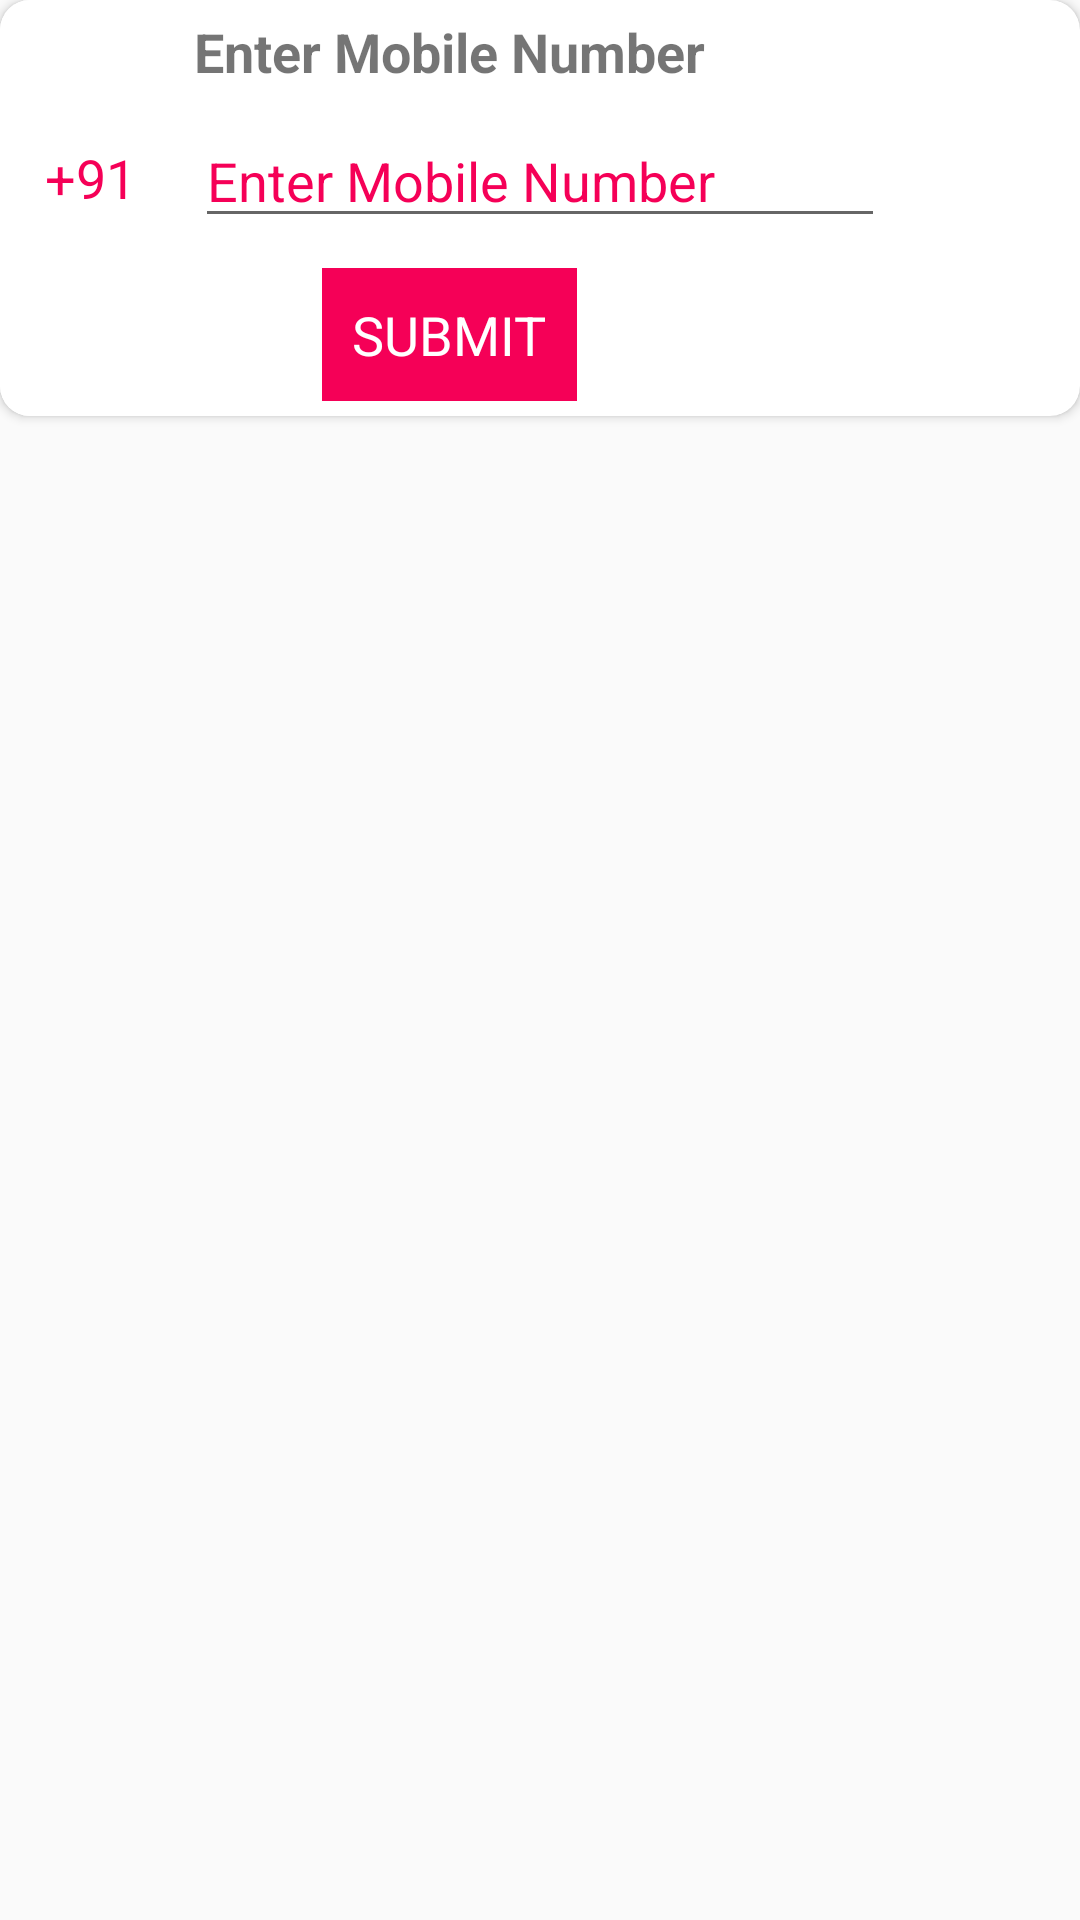

Here is an Android app screen rendered from its layout file. Give the layout XML and the strings, colors and styles it references.
<!-- AndroidManifest.xml: application theme AppTheme.NoActionBar.FullScreen -->
<!-- res/layout/activity_otp_login.xml -->
<?xml version="1.0" encoding="utf-8"?>
<LinearLayout xmlns:android="http://schemas.android.com/apk/res/android"
    xmlns:app="http://schemas.android.com/apk/res-auto"
    xmlns:tools="http://schemas.android.com/tools"
    android:layout_width="match_parent"
    android:layout_height="match_parent"
    android:layout_gravity="center"
    tools:context=".activity.OtpLogin">

    <androidx.cardview.widget.CardView
        android:layout_width="match_parent"
        android:layout_height="wrap_content"
        android:id="@+id/firstcard"
        xmlns:card_view="http://schemas.android.com/apk/res-auto"
        card_view:cardCornerRadius="10dp"
        >
        <LinearLayout
            android:layout_width="300dp"
            android:layout_height="wrap_content"
            android:orientation="vertical"
            android:background="@android:color/white">
            <TextView
                android:layout_width="wrap_content"
                android:layout_height="wrap_content"
                android:text="Enter Mobile Number"
                android:textSize="18sp"
                android:textStyle="bold"
                android:id="@+id/dialogTitle"
                android:layout_margin="5dp"
                android:layout_gravity="center"
                />

            <RelativeLayout
                android:layout_width="match_parent"
                android:layout_height="50dp"
                android:gravity="center">
                <TextView
                    android:layout_gravity="center"
                    android:layout_width="50dp"
                    android:layout_height="wrap_content"
                    android:id="@+id/country_code"
                    android:layout_margin="5dp"
                    android:text="+91"
                    android:layout_centerVertical="true"
                    android:gravity="center"
                    android:textSize="18dp"
                    android:layout_marginRight="10dp"
                    android:textColor="@color/pink_A400"
                    />

                <EditText
                    android:layout_toRightOf="@+id/country_code"
                    android:layout_gravity="center"
                    android:layout_width="250dp"
                    android:layout_height="wrap_content"
                    android:id="@+id/otp"
                    android:textSize="18dp"
                    android:layout_marginLeft="10dp"
                    android:layout_centerVertical="true"
                    android:layout_margin="5dp"
                    android:inputType="number"
                    android:hint="Enter Mobile Number"
                    android:maxLength="10"
                    android:textColorHint="@color/pink_A400"
                    />
            </RelativeLayout>

            <TextView
                android:layout_width="wrap_content"
                android:layout_height="wrap_content"
                android:text="SUBMIT"
                android:textSize="18sp"
                android:id="@+id/verify_otp"
                android:gravity="center"
                android:padding="10dp"
                android:layout_gravity="center"
                android:visibility="visible"
                android:layout_margin="5dp"
                android:background="@color/pink_A400"
                android:textColor="#ffffff"
                />
        </LinearLayout>
    </androidx.cardview.widget.CardView>


</LinearLayout>
<!-- resources referenced by this layout -->
<resources>
  <color name="pink_A400">#F50057</color>
  <style name="AppTheme.NoActionBar.FullScreen" parent="Theme.AppCompat.Light.DarkActionBar">
          <item name="colorPrimary">@color/white</item>
          <item name="colorPrimaryDark">@color/white</item>
          <item name="colorAccent">@color/pink_A400</item>
          <item name="android:screenOrientation">portrait</item>
  
  
          <item name="windowNoTitle">true</item>
          <item name="windowActionBar">false</item>
          <item name="android:windowFullscreen">true</item>
  
          
          <item name="bottomSheetDialogTheme">@style/AppBottomSheetDialogTheme</item>
      </style>
  <color name="white">#FFFFFF</color>
  <style name="AppBottomSheetDialogTheme" parent="Theme.Design.Light.BottomSheetDialog">
          <item name="bottomSheetStyle">@style/AppModalStyle</item>
      </style>
  <style name="AppModalStyle" parent="Widget.Design.BottomSheet.Modal">
          <item name="android:background">@drawable/half_round</item>
      </style>
</resources>
